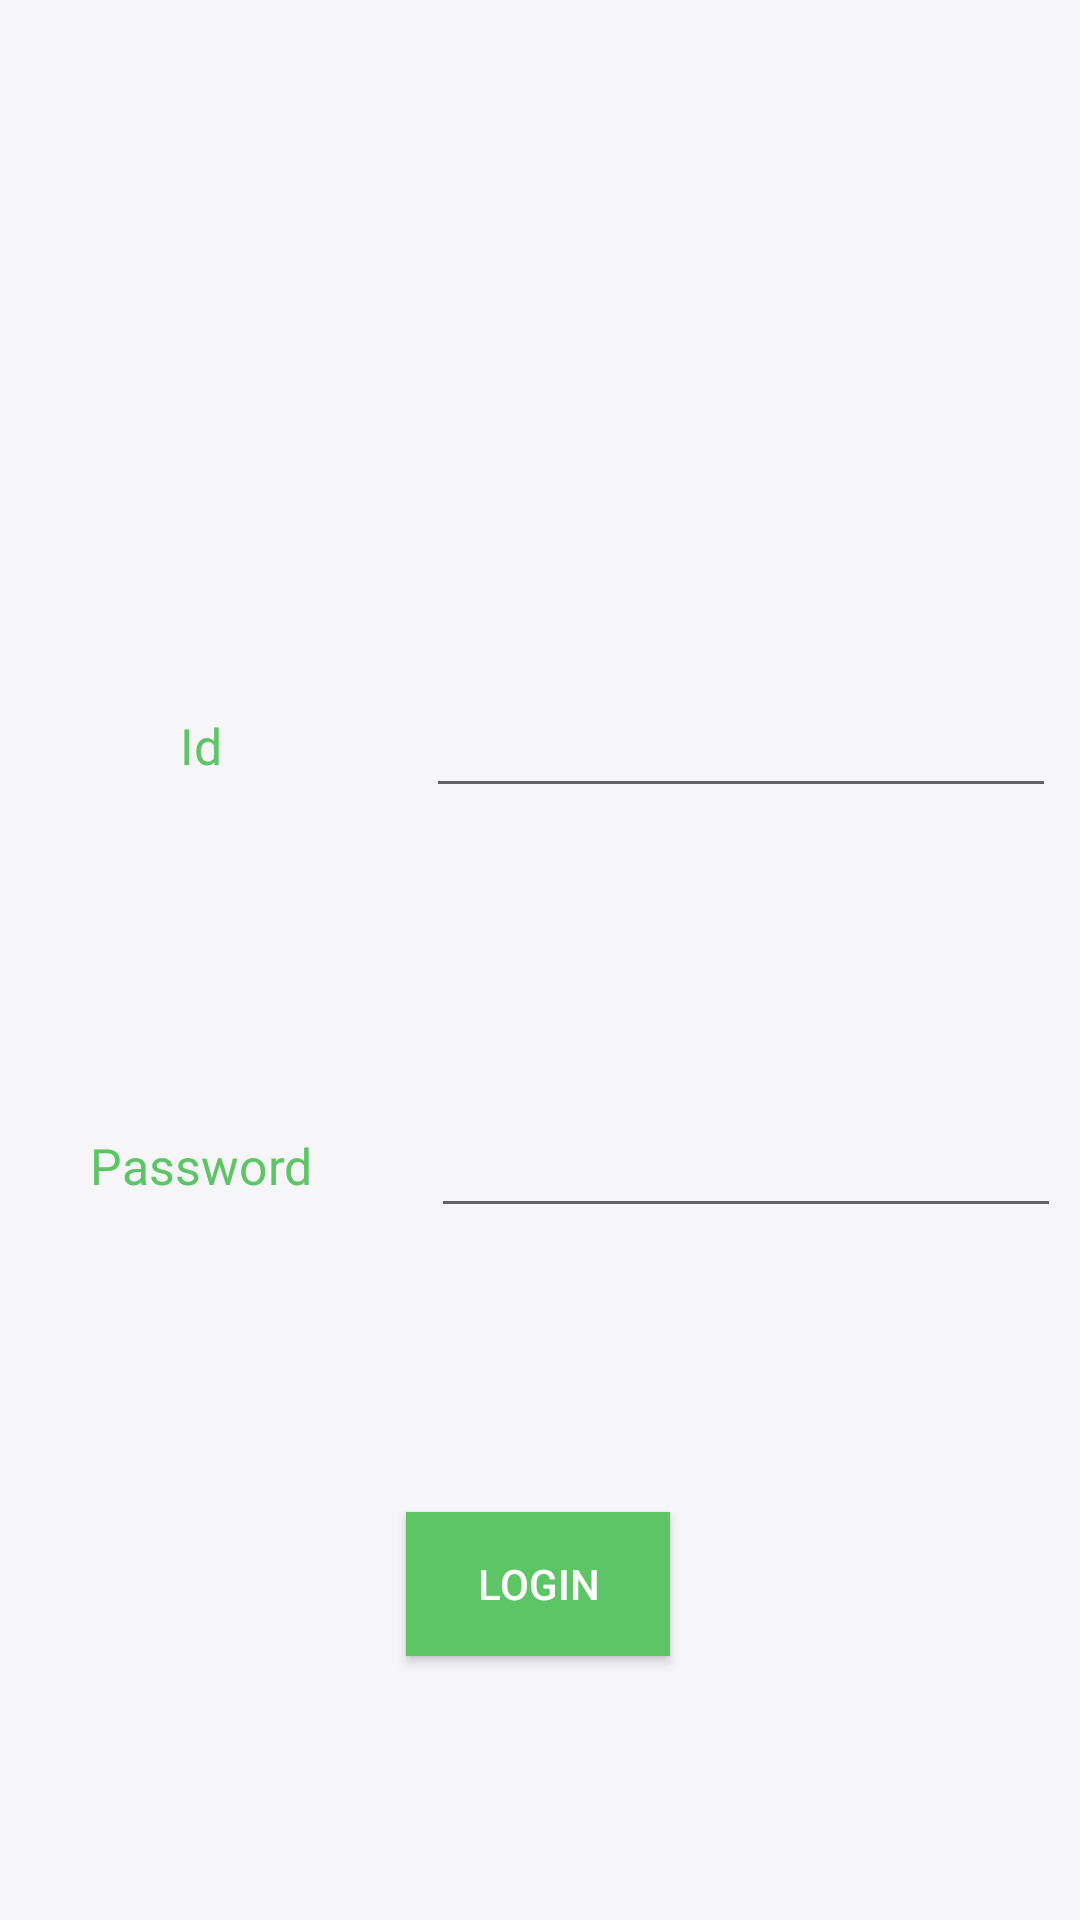

Reconstruct the res/layout file that produces this screen, plus the resources it refers to.
<!-- AndroidManifest.xml: application theme Theme.Jeeevandan -->
<!-- res/layout/activity_main.xml -->
<?xml version="1.0" encoding="utf-8"?>
<androidx.constraintlayout.widget.ConstraintLayout xmlns:android="http://schemas.android.com/apk/res/android"
    xmlns:app="http://schemas.android.com/apk/res-auto"
    xmlns:tools="http://schemas.android.com/tools"
    android:id="@+id/main"
    android:layout_width="match_parent"
    android:layout_height="match_parent"
    android:background="#f6f6f9"
    tools:context=".MainActivity">

    <Button
        android:id="@+id/button"
        android:layout_width="wrap_content"
        android:layout_height="wrap_content"
        android:text="Login"
        android:background="@color/light_green"
        android:textColor="@color/white"
        app:layout_constraintBottom_toTopOf="@+id/guideline2"
        app:layout_constraintEnd_toEndOf="parent"
        app:layout_constraintHorizontal_bias="0.498"
        app:layout_constraintStart_toStartOf="parent"
        app:layout_constraintTop_toTopOf="@+id/guideline" />

    <EditText
        android:id="@+id/editTextText"
        android:layout_width="wrap_content"
        android:layout_height="wrap_content"
        android:ems="10"
        android:inputType="text"
        app:layout_constraintBottom_toTopOf="@+id/guideline9"
        app:layout_constraintEnd_toEndOf="parent"
        app:layout_constraintStart_toStartOf="@+id/guideline7"
        app:layout_constraintTop_toTopOf="@+id/guideline8" />

    <EditText
        android:id="@+id/editTextTextPassword"
        android:layout_width="wrap_content"
        android:layout_height="wrap_content"
        android:ems="10"
        android:inputType="textPassword"
        app:layout_constraintBottom_toTopOf="@+id/guideline"
        app:layout_constraintEnd_toEndOf="parent"
        app:layout_constraintHorizontal_bias="0.6"
        app:layout_constraintStart_toStartOf="@+id/guideline7"
        app:layout_constraintTop_toTopOf="@+id/guideline9" />

    <androidx.constraintlayout.widget.Guideline
        android:id="@+id/guideline"
        android:layout_width="wrap_content"
        android:layout_height="wrap_content"
        android:orientation="horizontal"
        app:layout_constraintGuide_begin="460dp" />

    <androidx.constraintlayout.widget.Barrier
        android:layout_width="wrap_content"
        android:layout_height="wrap_content"
        app:barrierDirection="top" />

    <androidx.constraintlayout.widget.Barrier
        android:layout_width="wrap_content"
        android:layout_height="wrap_content"
        app:barrierDirection="top" />

    <androidx.constraintlayout.widget.Guideline
        android:id="@+id/guideline2"
        android:layout_width="wrap_content"
        android:layout_height="wrap_content"
        android:orientation="horizontal"
        app:layout_constraintGuide_begin="596dp" />

    <androidx.constraintlayout.widget.Guideline
        android:id="@+id/guideline7"
        android:layout_width="wrap_content"
        android:layout_height="wrap_content"
        android:orientation="vertical"
        app:layout_constraintGuide_begin="134dp" />

    <TextView
        android:id="@+id/textView"
        android:layout_width="wrap_content"
        android:layout_height="wrap_content"
        android:text="Id"
        android:textSize="50px"
        android:textColor="@color/light_green"
        app:layout_constraintBottom_toTopOf="@+id/guideline9"
        app:layout_constraintEnd_toStartOf="@+id/guideline7"
        app:layout_constraintStart_toStartOf="parent"
        app:layout_constraintTop_toTopOf="@+id/guideline8" />

    <TextView
        android:id="@+id/textView2"
        android:layout_width="wrap_content"
        android:layout_height="wrap_content"
        android:text="Password"
        android:textSize="50px"
        android:textColor="@color/light_green"
        app:layout_constraintBottom_toTopOf="@+id/guideline"
        app:layout_constraintEnd_toStartOf="@+id/guideline7"
        app:layout_constraintStart_toStartOf="parent"
        app:layout_constraintTop_toTopOf="@+id/guideline9" />

    <androidx.constraintlayout.widget.Guideline
        android:id="@+id/guideline8"
        android:layout_width="wrap_content"
        android:layout_height="wrap_content"
        android:orientation="horizontal"
        app:layout_constraintGuide_begin="180dp" />

    <androidx.constraintlayout.widget.Guideline
        android:id="@+id/guideline9"
        android:layout_width="wrap_content"
        android:layout_height="wrap_content"
        android:orientation="horizontal"
        app:layout_constraintGuide_begin="317dp" />

</androidx.constraintlayout.widget.ConstraintLayout>
<!-- resources referenced by this layout -->
<resources>
  <color name="light_green">#5ec567</color>
  <color name="white">#FFFFFFFF</color>
  <style name="Theme.Jeeevandan" parent="Base.Theme.Jeeevandan" />
  <style name="Base.Theme.Jeeevandan" parent="Theme.AppCompat.Light.DarkActionBar">
          
          <item name="colorPrimary">#5ec567</item>
  
          
      </style>
</resources>
